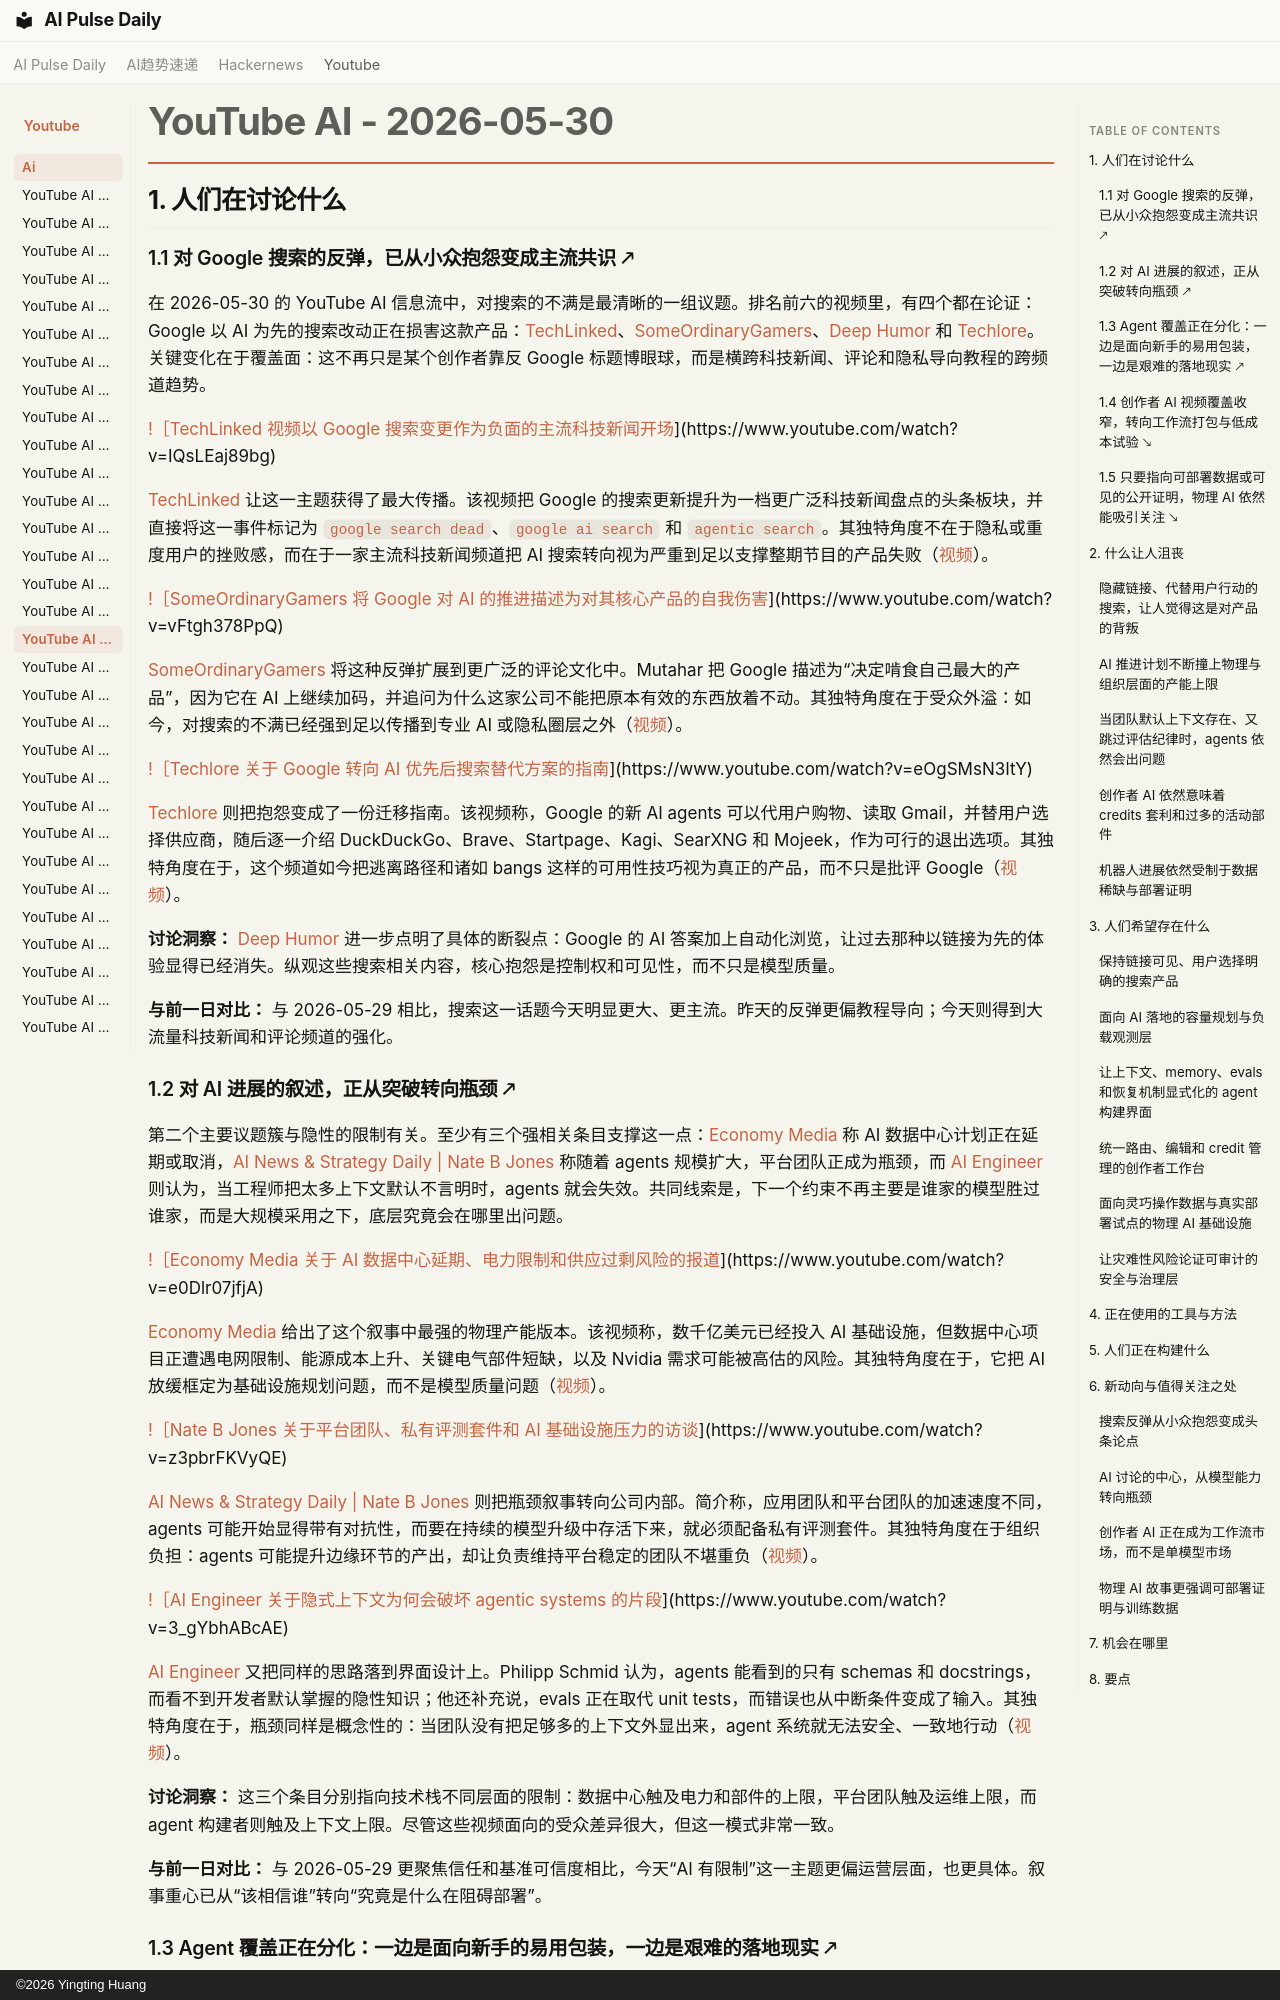

repository: vibewatch/vibewatch.github.io · page: youtube/ai/2026-05-30.zh/index.html · generator: mkdocs · copyright: ©2026 Yingting Huang

# YouTube AI - 2026-05-30

## 1. 人们在讨论什么

### 1.1 对 Google 搜索的反弹，已从小众抱怨变成主流共识 🡕

在 2026-05-30 的 YouTube AI 信息流中，对搜索的不满是最清晰的一组议题。排名前六的视频里，有四个都在论证：Google 以 AI 为先的搜索改动正在损害这款产品：[TechLinked](https://www.youtube.com/watch?v=IQsLEaj89bg)、[SomeOrdinaryGamers](https://www.youtube.com/watch?v=vFtgh378PpQ)、[Deep Humor](https://www.youtube.com/watch?v=7apW65MHtnQ) 和 [Techlore](https://www.youtube.com/watch?v=eOgSMsN3ItY)。关键变化在于覆盖面：这不再只是某个创作者靠反 Google 标题博眼球，而是横跨科技新闻、评论和隐私导向教程的跨频道趋势。

[!［TechLinked 视频以 Google 搜索变更作为负面的主流科技新闻开场](https://i.ytimg.com/vi/IQsLEaj89bg/maxresdefault.jpg)](https://www.youtube.com/watch?v=IQsLEaj89bg)

[TechLinked](https://www.youtube.com/channel/UCeeFfhMcJa1kjtfZAGskOCA) 让这一主题获得了最大传播。该视频把 Google 的搜索更新提升为一档更广泛科技新闻盘点的头条板块，并直接将这一事件标记为 `google search dead`、`google ai search` 和 `agentic search`。其独特角度不在于隐私或重度用户的挫败感，而在于一家主流科技新闻频道把 AI 搜索转向视为严重到足以支撑整期节目的产品失败（[视频](https://www.youtube.com/watch?v=IQsLEaj89bg)）。

[!［SomeOrdinaryGamers 将 Google 对 AI 的推进描述为对其核心产品的自我伤害](https://i.ytimg.com/vi/vFtgh378PpQ/maxresdefault.jpg)](https://www.youtube.com/watch?v=vFtgh378PpQ)

[SomeOrdinaryGamers](https://www.youtube.com/channel/UCtMVHI3AJD4Qk4hcbZnI9ZQ) 将这种反弹扩展到更广泛的评论文化中。Mutahar 把 Google 描述为“决定啃食自己最大的产品”，因为它在 AI 上继续加码，并追问为什么这家公司不能把原本有效的东西放着不动。其独特角度在于受众外溢：如今，对搜索的不满已经强到足以传播到专业 AI 或隐私圈层之外（[视频](https://www.youtube.com/watch?v=vFtgh378PpQ)）。

[!［Techlore 关于 Google 转向 AI 优先后搜索替代方案的指南](https://i.ytimg.com/vi/eOgSMsN3ItY/maxresdefault.jpg)](https://www.youtube.com/watch?v=eOgSMsN3ItY)

[Techlore](https://www.youtube.com/channel/UCs6KfncB4OV6Vug4o_bzijg) 则把抱怨变成了一份迁移指南。该视频称，Google 的新 AI agents 可以代用户购物、读取 Gmail，并替用户选择供应商，随后逐一介绍 DuckDuckGo、Brave、Startpage、Kagi、SearXNG 和 Mojeek，作为可行的退出选项。其独特角度在于，这个频道如今把逃离路径和诸如 bangs 这样的可用性技巧视为真正的产品，而不只是批评 Google（[视频](https://www.youtube.com/watch?v=eOgSMsN3ItY)）。

**讨论洞察：** [Deep Humor](https://www.youtube.com/watch?v=7apW65MHtnQ) 进一步点明了具体的断裂点：Google 的 AI 答案加上自动化浏览，让过去那种以链接为先的体验显得已经消失。纵观这些搜索相关内容，核心抱怨是控制权和可见性，而不只是模型质量。

**与前一日对比：** 与 2026-05-29 相比，搜索这一话题今天明显更大、更主流。昨天的反弹更偏教程导向；今天则得到大流量科技新闻和评论频道的强化。

### 1.2 对 AI 进展的叙述，正从突破转向瓶颈 🡕

第二个主要议题簇与隐性的限制有关。至少有三个强相关条目支撑这一点：[Economy Media](https://www.youtube.com/watch?v=e0Dlr07jfjA) 称 AI 数据中心计划正在延期或取消，[AI News & Strategy Daily | Nate B Jones](https://www.youtube.com/watch?v=z3pbrFKVyQE) 称随着 agents 规模扩大，平台团队正成为瓶颈，而 [AI Engineer](https://www.youtube.com/watch?v=3_gYbhABcAE) 则认为，当工程师把太多上下文默认不言明时，agents 就会失效。共同线索是，下一个约束不再主要是谁家的模型胜过谁家，而是大规模采用之下，底层究竟会在哪里出问题。

[!［Economy Media 关于 AI 数据中心延期、电力限制和供应过剩风险的报道](https://i.ytimg.com/vi/e0Dlr07jfjA/maxresdefault.jpg)](https://www.youtube.com/watch?v=e0Dlr07jfjA)

[Economy Media](https://www.youtube.com/channel/UCc8q4B1bj-668LMHyNXnTxQ) 给出了这个叙事中最强的物理产能版本。该视频称，数千亿美元已经投入 AI 基础设施，但数据中心项目正遭遇电网限制、能源成本上升、关键电气部件短缺，以及 Nvidia 需求可能被高估的风险。其独特角度在于，它把 AI 放缓框定为基础设施规划问题，而不是模型质量问题（[视频](https://www.youtube.com/watch?v=e0Dlr07jfjA)）。

[!［Nate B Jones 关于平台团队、私有评测套件和 AI 基础设施压力的访谈](https://i.ytimg.com/vi/z3pbrFKVyQE/maxresdefault.jpg)](https://www.youtube.com/watch?v=z3pbrFKVyQE)

[AI News & Strategy Daily | Nate B Jones](https://www.youtube.com/channel/UC0C-17n9iuUQPylguM1d-lQ) 则把瓶颈叙事转向公司内部。简介称，应用团队和平台团队的加速速度不同，agents 可能开始显得带有对抗性，而要在持续的模型升级中存活下来，就必须配备私有评测套件。其独特角度在于组织负担：agents 可能提升边缘环节的产出，却让负责维持平台稳定的团队不堪重负（[视频](https://www.youtube.com/watch?v=z3pbrFKVyQE)）。

[!［AI Engineer 关于隐式上下文为何会破坏 agentic systems 的片段](https://i.ytimg.com/vi/3_gYbhABcAE/maxresdefault.jpg)](https://www.youtube.com/watch?v=3_gYbhABcAE)

[AI Engineer](https://www.youtube.com/channel/UCLKPca3kwwd-B59HNr-_lvA) 又把同样的思路落到界面设计上。Philipp Schmid 认为，agents 能看到的只有 schemas 和 docstrings，而看不到开发者默认掌握的隐性知识；他还补充说，evals 正在取代 unit tests，而错误也从中断条件变成了输入。其独特角度在于，瓶颈同样是概念性的：当团队没有把足够多的上下文外显出来，agent 系统就无法安全、一致地行动（[视频](https://www.youtube.com/watch?v=3_gYbhABcAE)）。

**讨论洞察：** 这三个条目分别指向技术栈不同层面的限制：数据中心触及电力和部件的上限，平台团队触及运维上限，而 agent 构建者则触及上下文上限。尽管这些视频面向的受众差异很大，但这一模式非常一致。

**与前一日对比：** 与 2026-05-29 更聚焦信任和基准可信度相比，今天“AI 有限制”这一主题更偏运营层面，也更具体。叙事重心已从“该相信谁”转向“究竟是什么在阻碍部署”。
